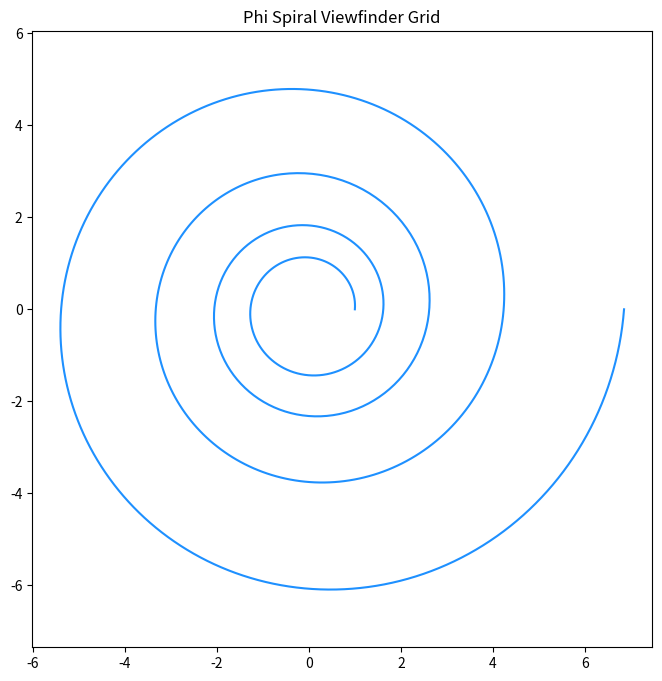

Python code for this plot:
# Generates a phi spiral viewfinder grid for O³ × Rood visualizations
import matplotlib.pyplot as plt
import numpy as np

phi = (1 + 5 ** 0.5) / 2
theta = np.linspace(0, 8 * np.pi, 888)
r = phi ** (theta / (2 * np.pi))

x = r * np.cos(theta)
y = r * np.sin(theta)

plt.figure(figsize=(8,8))
plt.plot(x, y, color='dodgerblue')
plt.axis('equal')
plt.title('Phi Spiral Viewfinder Grid')
plt.show()